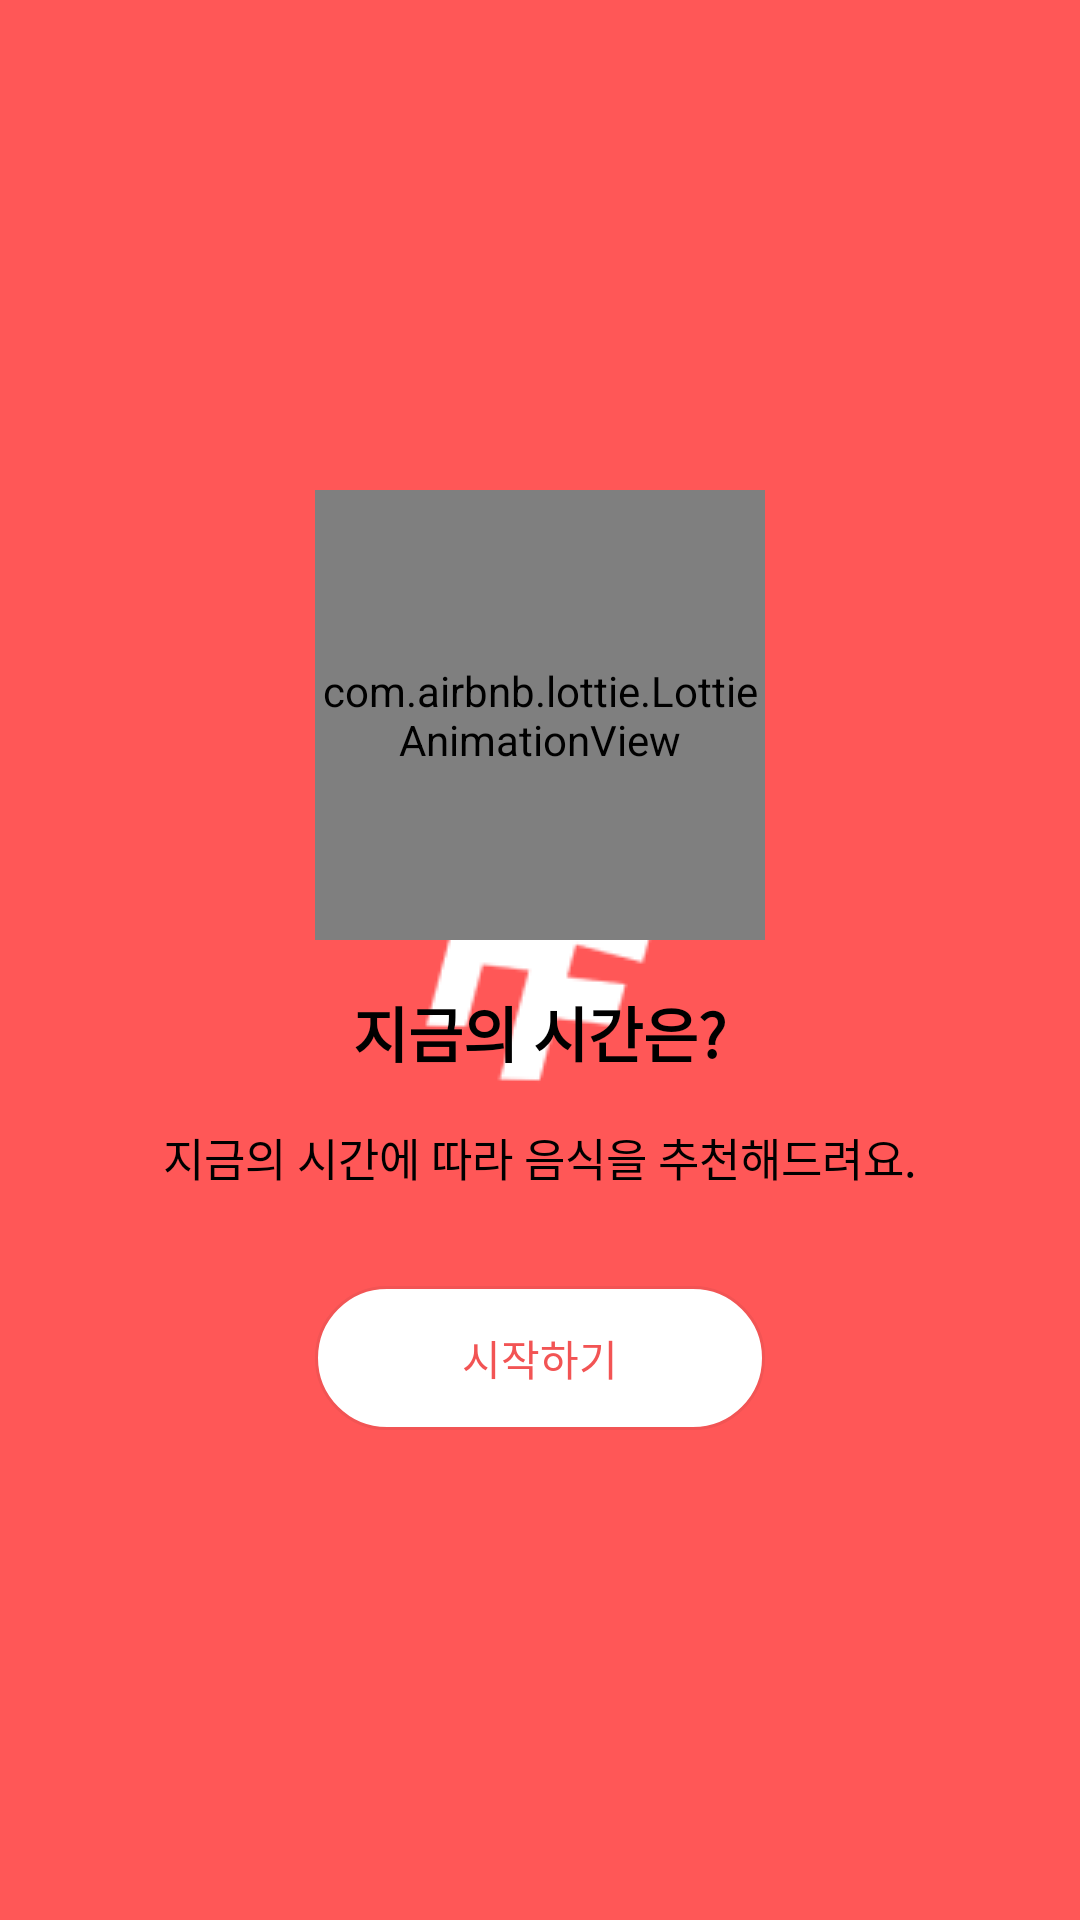

This screen was rendered from an Android layout file. Write that file and the resources it references.
<!-- AndroidManifest.xml: application theme Theme.Splash -->
<!-- res/layout/fragment_home_time.xml -->
<?xml version="1.0" encoding="utf-8"?>
<layout xmlns:android="http://schemas.android.com/apk/res/android"
    xmlns:tools="http://schemas.android.com/tools"
    xmlns:app="http://schemas.android.com/apk/res-auto">

    <LinearLayout
        android:layout_width="match_parent"
        android:layout_height="match_parent"
        android:orientation="vertical"
        android:gravity="center"
        tools:context=".view.fragment.HomeTimeFragment">

        <com.airbnb.lottie.LottieAnimationView
            android:id="@+id/lottie_home_face"
            android:layout_width="150dp"
            android:layout_height="150dp"
            app:lottie_autoPlay="true"
            app:lottie_loop="true"
            app:lottie_rawRes="@raw/time" />

        <TextView
            style="@style/Base.Widget.AppCompat.TextView.Bold"
            android:layout_width="wrap_content"
            android:layout_height="wrap_content"
            android:layout_marginTop="16dp"
            android:text="지금의 시간은?" />

        <TextView
            style="@style/Base.Widget.AppCompat.TextView.Regular"
            android:layout_width="wrap_content"
            android:layout_height="wrap_content"
            android:layout_marginVertical="16dp"
            android:text="지금의 시간에 따라 음식을 추천해드려요." />

        <androidx.appcompat.widget.AppCompatButton
            android:id="@+id/btn_start_home_time"
            style="@style/HomeStartButton"
            android:layout_width="wrap_content"
            android:layout_height="wrap_content"
            android:layout_marginTop="16dp"
            android:text="시작하기" />

    </LinearLayout>
</layout>
<!-- resources referenced by this layout -->
<resources>
  <style name="Base.Widget.AppCompat.TextView.Bold">
          <item name="android:textStyle">bold</item>
          <item name="android:textSize">20sp</item>
          <item name="android:textColor">@color/black</item>
      </style>
  <style name="Base.Widget.AppCompat.TextView.Regular">
          <item name="android:textSize">15sp</item>
          <item name="android:textColor">@color/black</item>
      </style>
  <style name="HomeStartButton" parent="Widget.AppCompat.Button">
          <item name="android:stateListAnimator">@null</item>
          <item name="android:background">@drawable/selector_home_button</item>
          <item name="android:textColor">@drawable/selector_main_to_white</item>
          <item name="android:width">150dp</item>
      </style>
  <style name="Theme.Splash" parent="Theme.Design.NoActionBar">
          <item name="android:windowBackground">@drawable/background_splash</item>
      </style>
  <color name="black">#FF000000</color>
  <!-- drawable selector_home_button (drawable) -->
  <?xml version="1.0" encoding="utf-8"?>
  <selector xmlns:android="http://schemas.android.com/apk/res/android">
      <item android:state_pressed="true">
          <shape android:shape="rectangle">
              <corners android:radius="50dp"/>
              <solid android:color="@color/main_color"/>
          </shape>
      </item>
  
      <item android:state_pressed="false">
          <shape android:shape="rectangle">
              <stroke android:color="@color/main_color"
                  android:width="1dp"/>
              <corners android:radius="50dp"/>
              <solid android:color="@color/white"/>
          </shape>
      </item>
  </selector>
  <!-- drawable selector_main_to_white (drawable) -->
  <?xml version="1.0" encoding="utf-8"?>
  <selector xmlns:android="http://schemas.android.com/apk/res/android">
      <item android:state_pressed="true" android:color="@color/white"/>
      <item android:state_pressed="false" android:color="@color/main_color"/>
      <item android:color="@color/main_color"/>
  </selector>
  <!-- drawable background_splash (drawable) -->
  <?xml version="1.0" encoding="utf-8"?>
  <layer-list xmlns:android="http://schemas.android.com/apk/res/android">
      <item android:drawable="@color/logo_background"/>
      <item>
          <bitmap
              android:src="@drawable/logo"
              android:gravity="center"/>
      </item>
  </layer-list>
  <color name="main_color">#F25454</color>
  <color name="white">#FFFFFFFF</color>
  <color name="logo_background">#FF5757</color>
  <!-- drawable logo: png bitmap (drawable, 2355 bytes) -->
</resources>
